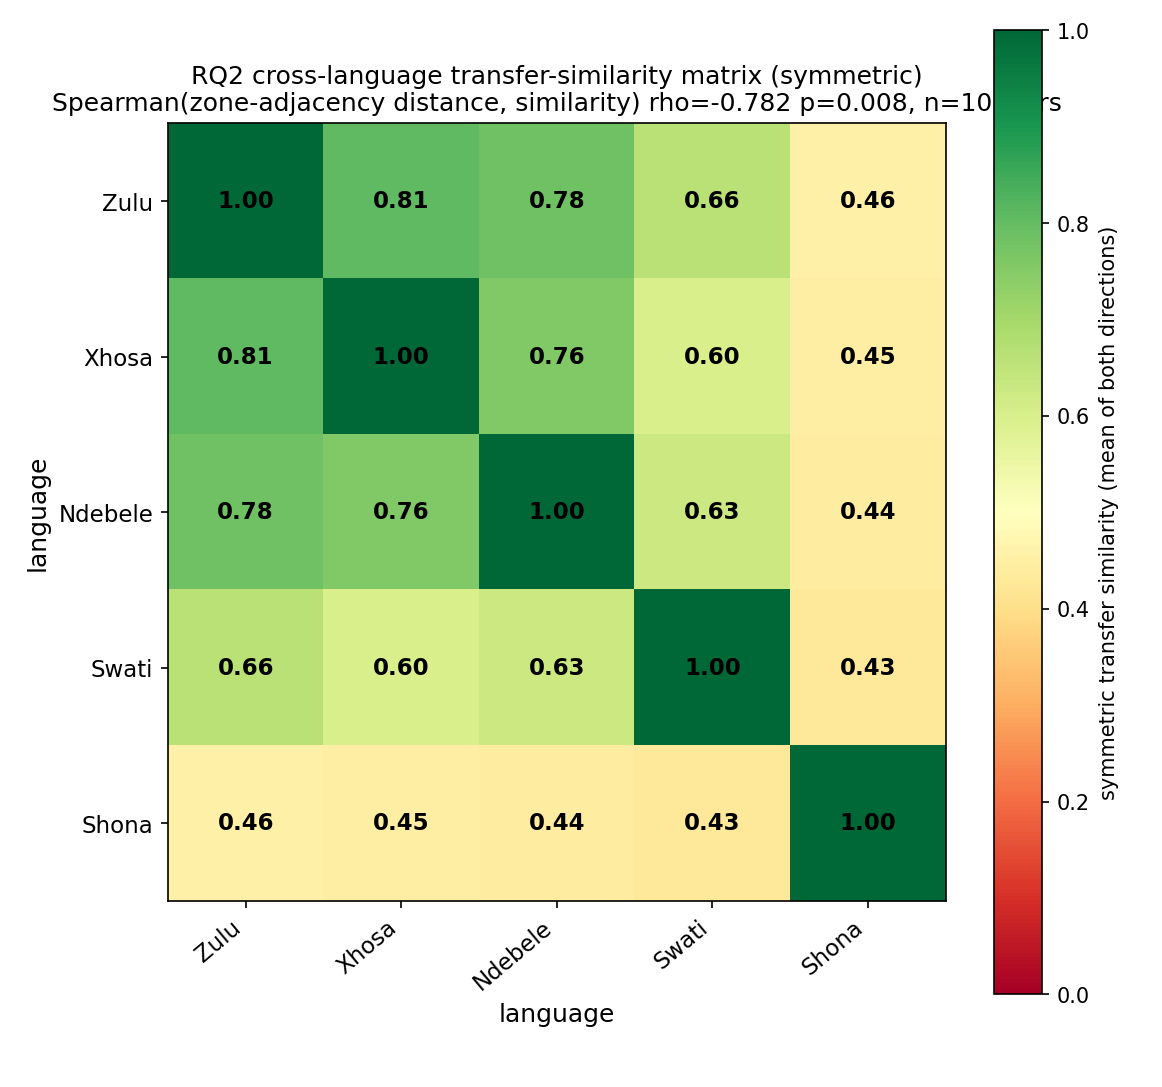

Values plotted in this chart, from the file beside it:
language, Zulu, Xhosa, Ndebele, Swati, Shona
Zulu, 1.0, 0.805, 0.7813, 0.6637, 0.4551
Xhosa, 0.805, 1.0, 0.757, 0.5979, 0.4482
Ndebele, 0.7813, 0.757, 1.0, 0.6273, 0.4422
Swati, 0.6637, 0.5979, 0.6273, 1.0, 0.4312
Shona, 0.4551, 0.4482, 0.4422, 0.4312, 1.0
